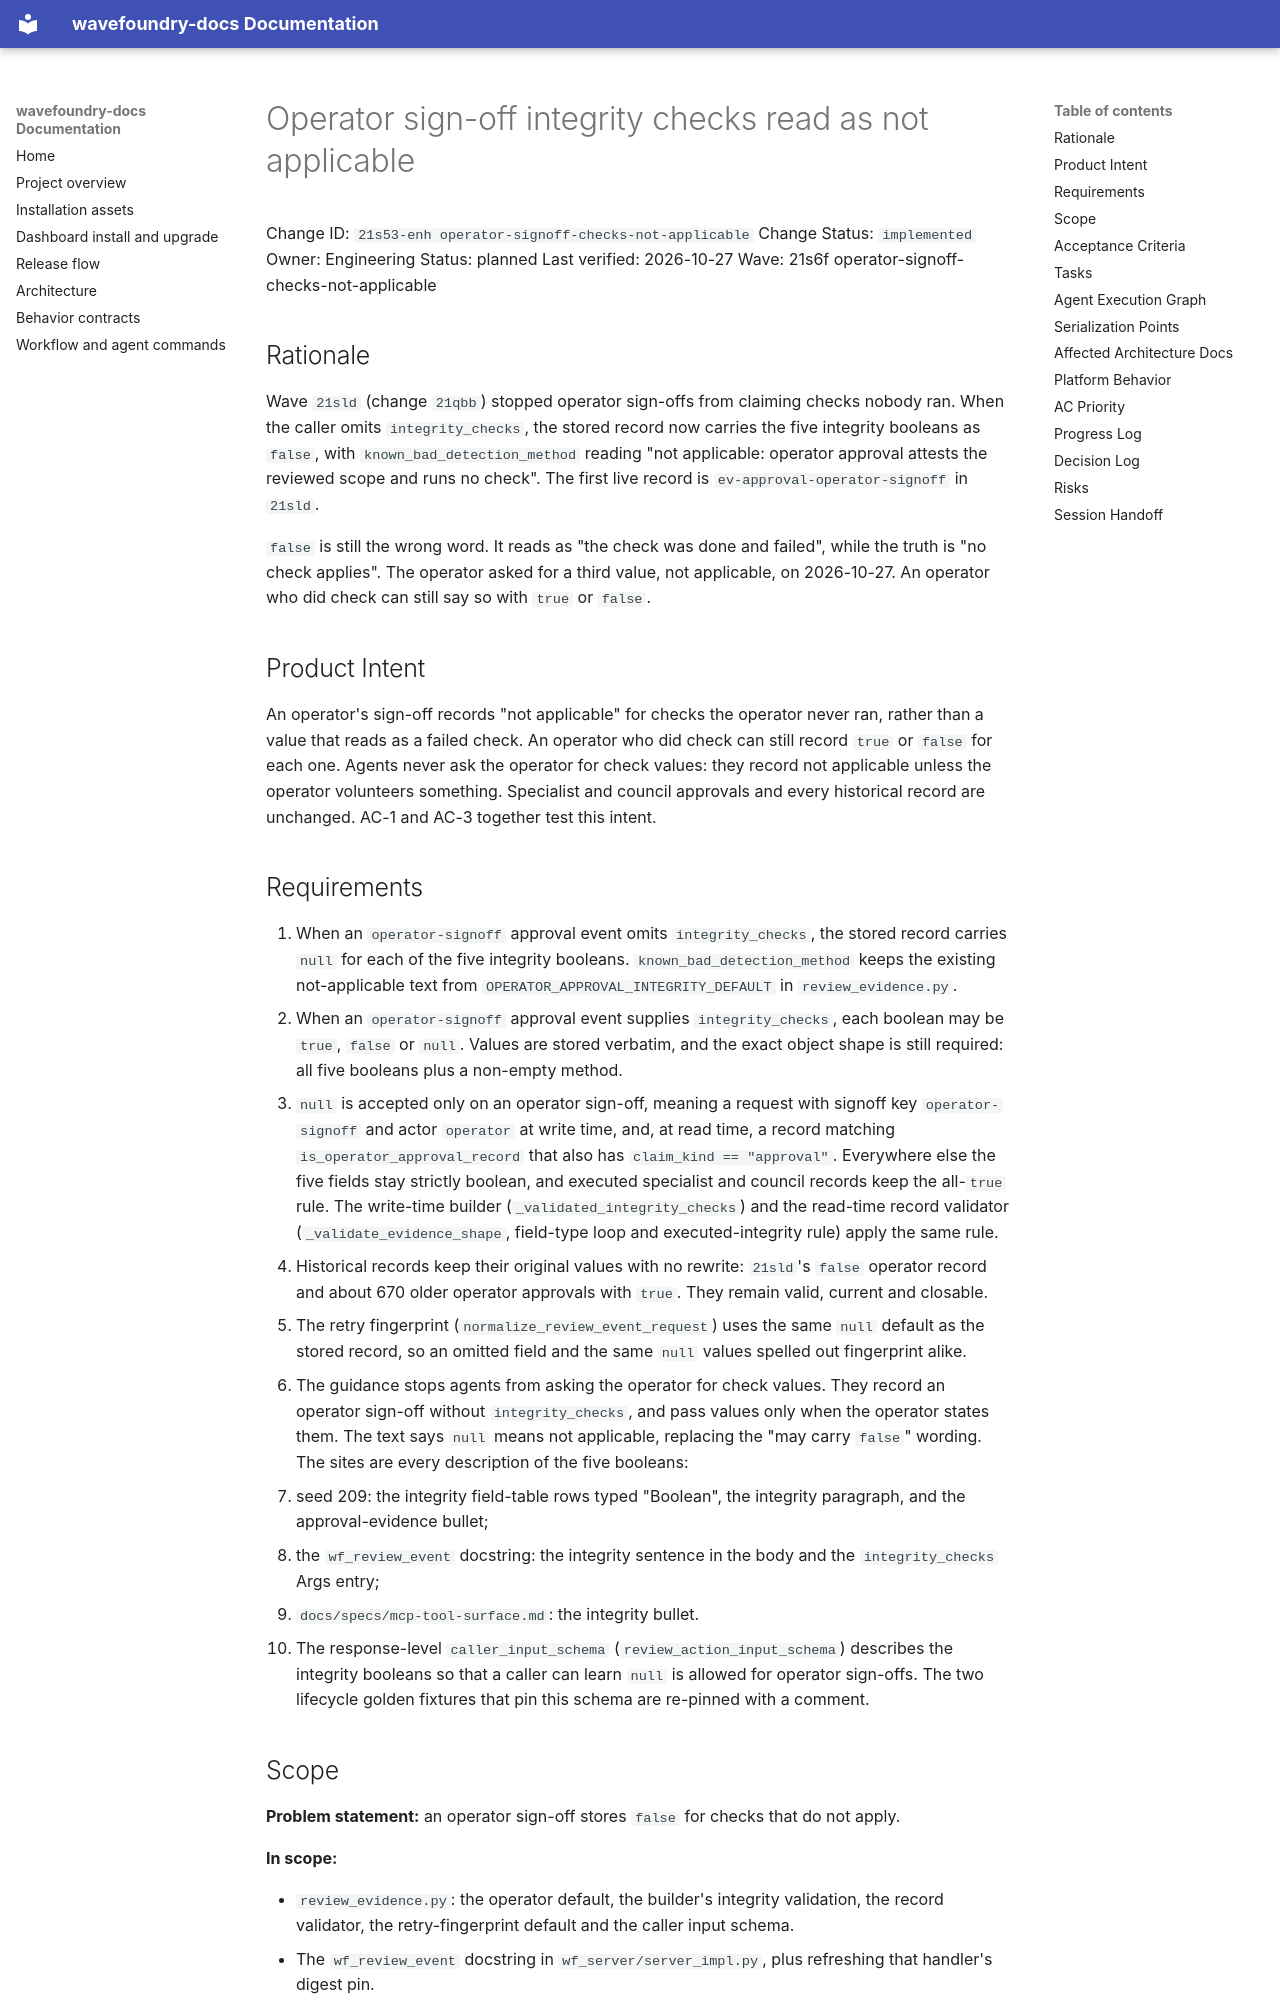

repository: coryhacking/wavefoundry · page: waves/21s6f operator-signoff-checks-not-applicable/21s53-enh operator-signoff-checks-not-applicable/index.html · generator: mkdocs

# Operator sign-off integrity checks read as not applicable

Change ID: `21s53-enh operator-signoff-checks-not-applicable`
Change Status: `implemented`
Owner: Engineering
Status: planned
Last verified: 2026-10-27
Wave: 21s6f operator-signoff-checks-not-applicable

## Rationale

Wave `21sld` (change `21qbb`) stopped operator sign-offs from claiming checks nobody ran. When the caller omits `integrity_checks`, the stored record now carries the five integrity booleans as `false`, with `known_bad_detection_method` reading "not applicable: operator approval attests the reviewed scope and runs no check". The first live record is `ev-approval-operator-signoff` in `21sld`.

`false` is still the wrong word. It reads as "the check was done and failed", while the truth is "no check applies". The operator asked for a third value, not applicable, on 2026-10-27. An operator who did check can still say so with `true` or `false`.

## Product Intent

An operator's sign-off records "not applicable" for checks the operator never ran, rather than a value that reads as a failed check. An operator who did check can still record `true` or `false` for each one. Agents never ask the operator for check values: they record not applicable unless the operator volunteers something. Specialist and council approvals and every historical record are unchanged. AC-1 and AC-3 together test this intent.

## Requirements

1. When an `operator-signoff` approval event omits `integrity_checks`, the stored record carries `null` for each of the five integrity booleans. `known_bad_detection_method` keeps the existing not-applicable text from `OPERATOR_APPROVAL_INTEGRITY_DEFAULT` in `review_evidence.py`.
2. When an `operator-signoff` approval event supplies `integrity_checks`, each boolean may be `true`, `false` or `null`. Values are stored verbatim, and the exact object shape is still required: all five booleans plus a non-empty method.
3. `null` is accepted only on an operator sign-off, meaning a request with signoff key `operator-signoff` and actor `operator` at write time, and, at read time, a record matching `is_operator_approval_record` that also has `claim_kind == "approval"`. Everywhere else the five fields stay strictly boolean, and executed specialist and council records keep the all-`true` rule. The write-time builder (`_validated_integrity_checks`) and the read-time record validator (`_validate_evidence_shape`, field-type loop and executed-integrity rule) apply the same rule.
4. Historical records keep their original values with no rewrite: `21sld`'s `false` operator record and about 670 older operator approvals with `true`. They remain valid, current and closable.
5. The retry fingerprint (`normalize_review_event_request`) uses the same `null` default as the stored record, so an omitted field and the same `null` values spelled out fingerprint alike.
6. The guidance stops agents from asking the operator for check values. They record an operator sign-off without `integrity_checks`, and pass values only when the operator states them. The text says `null` means not applicable, replacing the "may carry `false`" wording. The sites are every description of the five booleans:
   - seed 209: the integrity field-table rows typed "Boolean", the integrity paragraph, and the approval-evidence bullet;
   - the `wf_review_event` docstring: the integrity sentence in the body and the `integrity_checks` Args entry;
   - `docs/specs/mcp-tool-surface.md`: the integrity bullet.
7. The response-level `caller_input_schema` (`review_action_input_schema`) describes the integrity booleans so that a caller can learn `null` is allowed for operator sign-offs. The two lifecycle golden fixtures that pin this schema are re-pinned with a comment.
